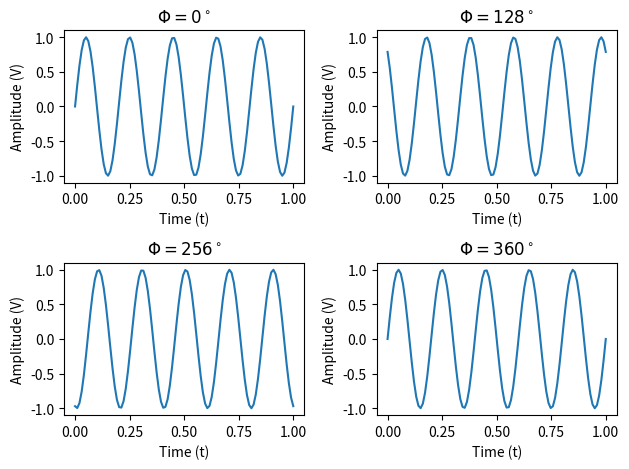

Generate this figure with matplotlib:
import numpy as np
import matplotlib.pyplot as plt

t = np.linspace(0, 1, 100)
A = 1
f = 5
phi = [0, 128, 256, 360]

for i in range(len(phi)):
    x = A * np.sin(2 * np.pi * f * t + phi[i] * np.pi / 180)
    plt.subplot(2, 2, i + 1)
    plt.plot(t, x)
    plt.xlabel('Time (t)')
    plt.ylabel('Amplitude (V)')
    plt.title(r'$\Phi ={}^\circ$'.format(phi[i]))

plt.tight_layout()
plt.show()
